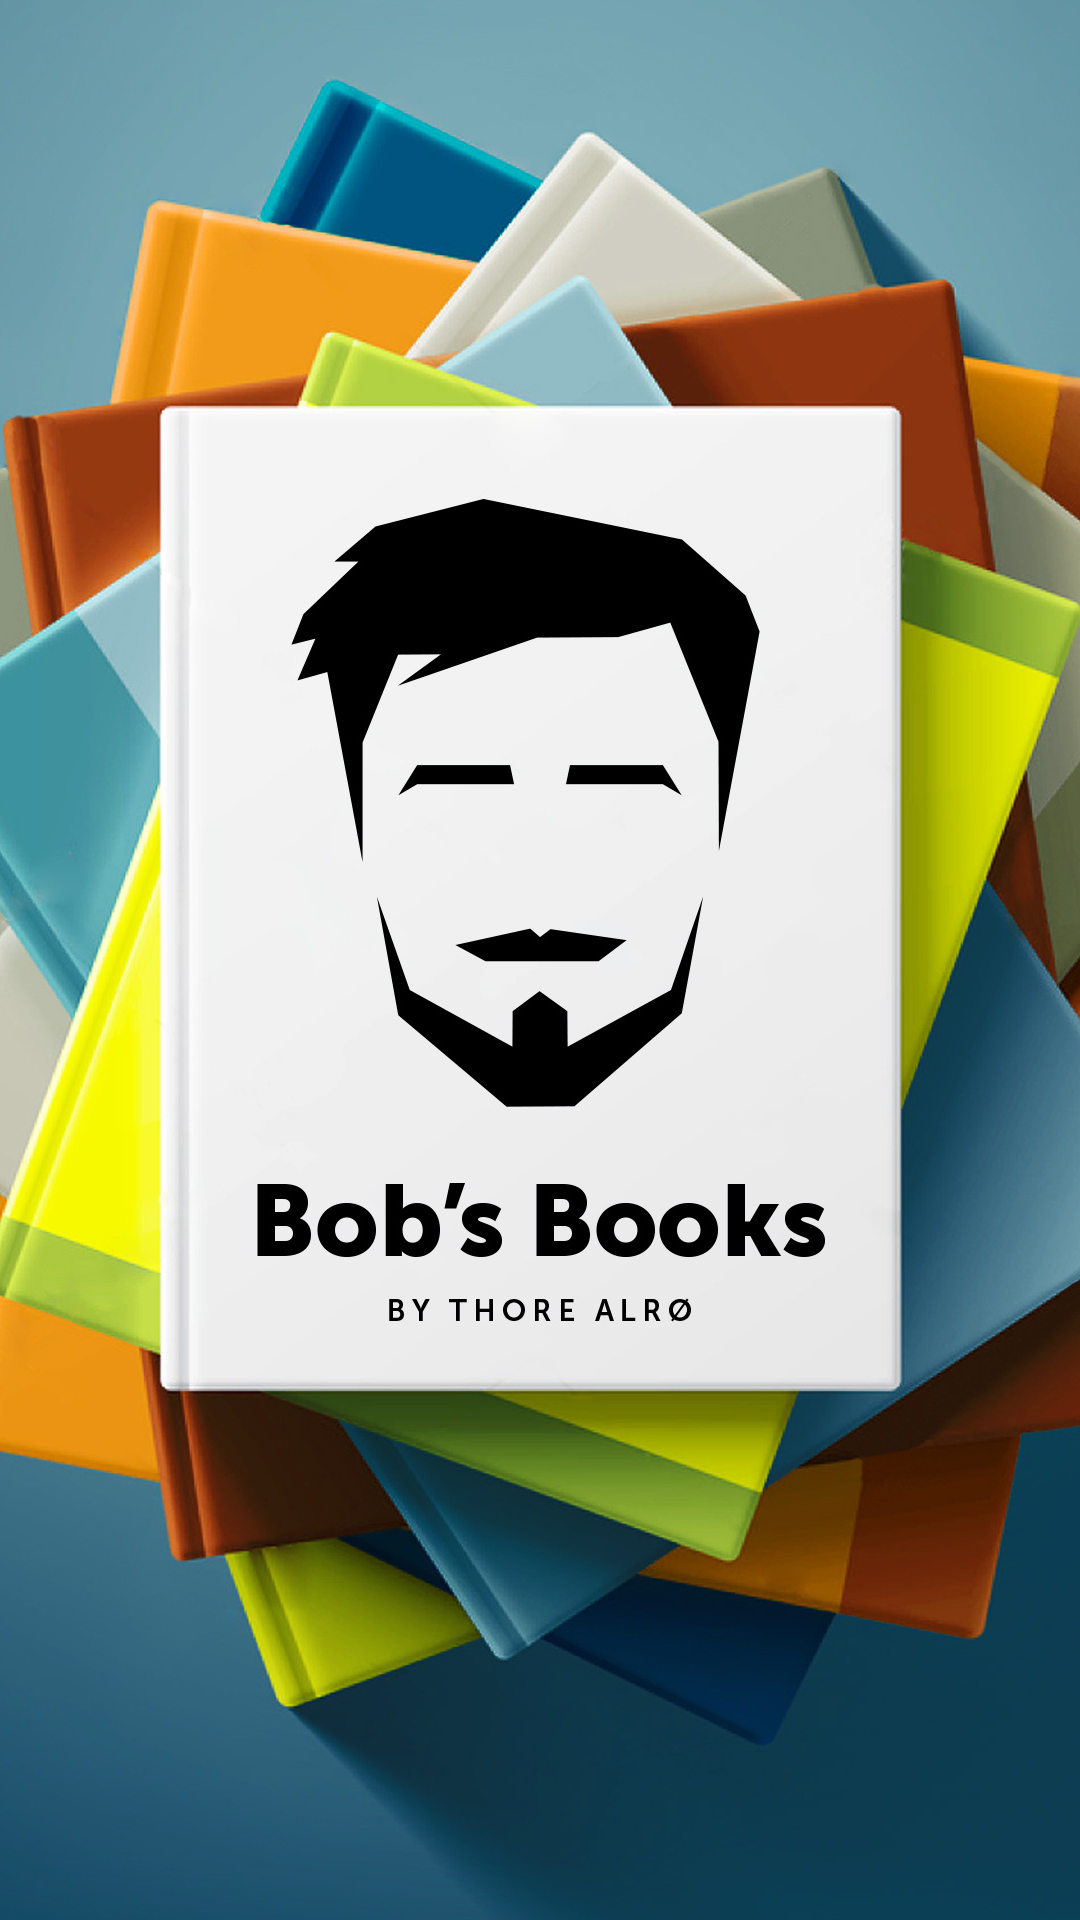

Here is an Android app screen rendered from its layout file. Give the layout XML and the strings, colors and styles it references.
<!-- AndroidManifest.xml: application theme AppTheme -->
<!-- res/layout/activity_splash_screen.xml -->
<?xml version="1.0" encoding="utf-8"?>
<androidx.appcompat.widget.LinearLayoutCompat xmlns:android="http://schemas.android.com/apk/res/android"
    xmlns:app="http://schemas.android.com/apk/res-auto"
    xmlns:tools="http://schemas.android.com/tools"
    android:layout_width="match_parent"
    android:layout_height="match_parent"
    tools:context=".activities.SplashScreen">

    <FrameLayout
        android:layout_width="match_parent"
        android:layout_height="match_parent">
        <ImageView
            android:id="@+id/imageView"
            android:layout_width="wrap_content"
            android:layout_height="wrap_content"
            android:scaleType = "centerCrop"
            app:srcCompat="@drawable/bb_splashscreen" />
    </FrameLayout>


</androidx.appcompat.widget.LinearLayoutCompat>
<!-- resources referenced by this layout -->
<resources>
  <!-- drawable bb_splashscreen: jpg bitmap (drawable, 300330 bytes) -->
  <style name="AppTheme" parent="Theme.AppCompat.Light.NoActionBar">
          
          <item name="colorPrimary">@color/colorPrimary</item>
          <item name="colorPrimaryDark">@color/colorPrimaryDark</item>
          <item name="colorAccent">@color/colorAccent</item>
          <item name="android:fontFamily">@font/museosans_700</item>
          <item name="android:navigationBarColor">@color/white</item>
  
  
  
      </style>
  <color name="colorPrimary">#A82608</color>
  <color name="colorPrimaryDark">#6B9DAA</color>
  <color name="colorAccent">#D81B60</color>
  <color name="white">#FFFFFF</color>
</resources>
